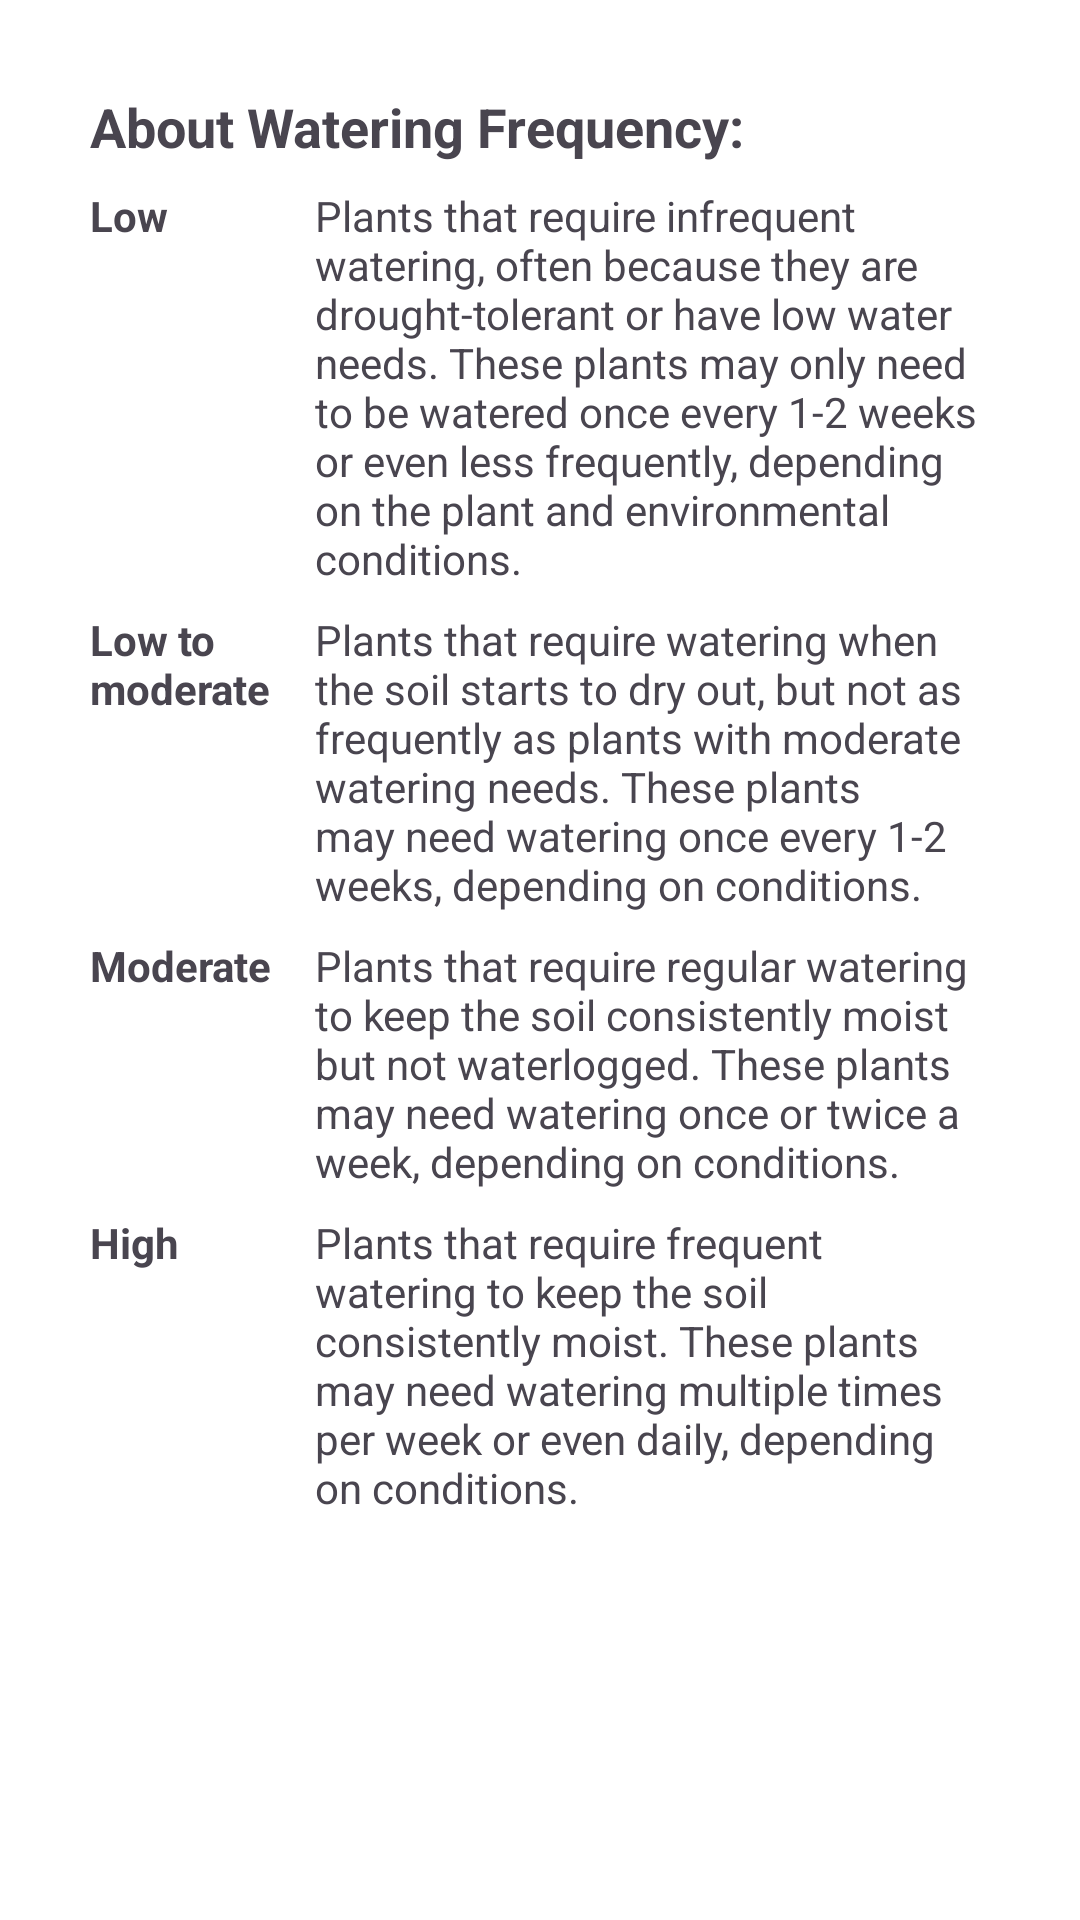

Produce the Android XML layout that renders to this screen, including the resource entries it uses.
<!-- AndroidManifest.xml: application theme Theme.Folium_Nav -->
<!-- res/layout/watering_table_layout.xml -->
<LinearLayout xmlns:android="http://schemas.android.com/apk/res/android"
    android:layout_width="match_parent"
    android:layout_height="wrap_content"
    android:orientation="vertical"
    android:padding="30dp">

    <TextView
        android:layout_width="match_parent"
        android:layout_height="wrap_content"
        android:text="About Watering Frequency:"
        android:textSize="18sp"
        android:textStyle="bold" />
    <LinearLayout
        android:layout_width="match_parent"
        android:layout_height="wrap_content"
        android:orientation="horizontal"
        android:layout_marginTop="8dp">

        <TextView
            android:layout_width="0dp"
            android:layout_height="wrap_content"
            android:layout_weight="1"
            android:text="Low"
            android:textStyle="bold" />

        <TextView
            android:layout_width="0dp"
            android:layout_height="wrap_content"
            android:layout_weight="3"
            android:text="Plants that require infrequent watering, often because they are drought-tolerant or have low water needs. These plants may only need to be watered once every 1-2 weeks or even less frequently, depending on the plant and environmental conditions." />

    </LinearLayout>

    <LinearLayout
        android:layout_width="match_parent"
        android:layout_height="wrap_content"
        android:orientation="horizontal"
        android:layout_marginTop="8dp">

        <TextView
            android:layout_width="0dp"
            android:layout_height="wrap_content"
            android:layout_weight="1"
            android:text="Low to moderate"
            android:textStyle="bold"/>

        <TextView
            android:layout_width="0dp"
            android:layout_height="wrap_content"
            android:layout_weight="3"
            android:text="Plants that require watering when the soil starts to dry out, but not as frequently as plants with moderate watering needs. These plants may need watering once every 1-2 weeks, depending on conditions." />

    </LinearLayout>

    <LinearLayout
        android:layout_width="match_parent"
        android:layout_height="wrap_content"
        android:orientation="horizontal"
        android:layout_marginTop="8dp">
        <TextView
            android:layout_width="0dp"
            android:layout_height="wrap_content"
            android:layout_weight="1"
            android:text="Moderate"
            android:textStyle="bold"/>

        <TextView
            android:layout_width="0dp"
            android:layout_height="wrap_content"
            android:layout_weight="3"
            android:text="Plants that require regular watering to keep the soil consistently moist but not waterlogged. These plants may need watering once or twice a week, depending on conditions." />

    </LinearLayout>

    <LinearLayout
        android:layout_width="match_parent"
        android:layout_height="wrap_content"
        android:orientation="horizontal"
        android:layout_marginTop="8dp">

        <TextView
            android:layout_width="0dp"
            android:layout_height="wrap_content"
            android:layout_weight="1"
            android:text="High"
            android:textStyle="bold"/>

        <TextView
            android:layout_width="0dp"
            android:layout_height="wrap_content"
            android:layout_weight="3"
            android:text="Plants that require frequent watering to keep the soil consistently moist. These plants may need watering multiple times per week or even daily, depending on conditions." />

    </LinearLayout>
</LinearLayout>
<!-- resources referenced by this layout -->
<resources>
  <style name="Theme.Folium_Nav" parent="Base.Theme.Folium_Nav" />
  <style name="Base.Theme.Folium_Nav" parent="Theme.Material3.DayNight.NoActionBar">
          
          <item name="colorPrimary">@color/colorPrimary</item>
          <item name="colorSecondaryContainer">@color/colorPrimaryDarkTrans</item>
          <item name="colorSecondary">@color/colorPrimaryDark</item>
          <item name="colorAccent">@color/colorAccent</item>
          <item name="android:windowBackground">#FFFFFF</item>
      </style>
  <color name="colorPrimary">#548C82</color>
  <color name="colorPrimaryDarkTrans">#70C1F5F5</color>
  <color name="colorPrimaryDark">#C1F5F5</color>
  <color name="colorAccent"> #8DCD92</color>
</resources>
